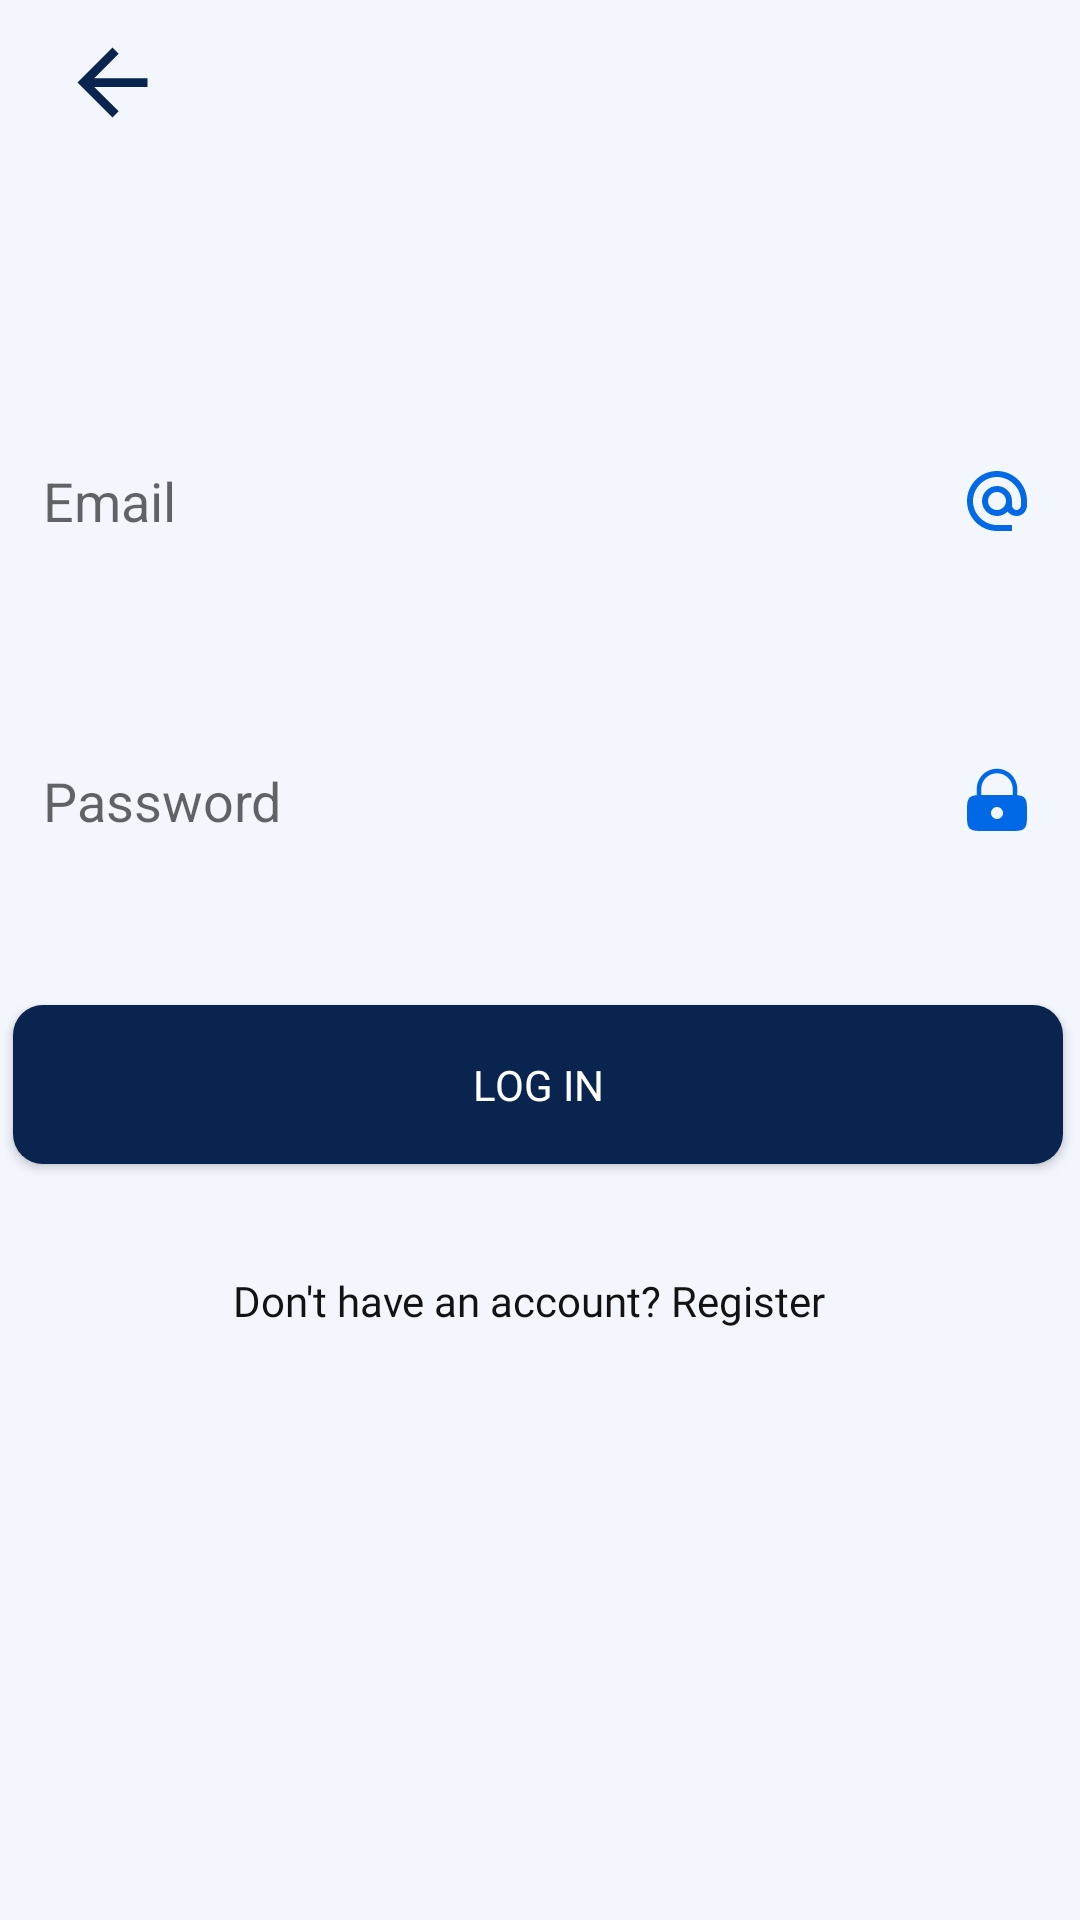

Here is an Android app screen rendered from its layout file. Give the layout XML and the strings, colors and styles it references.
<!-- AndroidManifest.xml: application theme Theme.JobHub -->
<!-- res/layout/activity_login.xml -->
<?xml version="1.0" encoding="utf-8"?>
<androidx.constraintlayout.widget.ConstraintLayout xmlns:android="http://schemas.android.com/apk/res/android"
    xmlns:app="http://schemas.android.com/apk/res-auto"
    xmlns:tools="http://schemas.android.com/tools"
    android:layout_width="match_parent"
    android:layout_height="match_parent"
    android:background="@color/new_bg"
    tools:context=".Login">

    <include
        android:id="@+id/include"
        layout="@layout/toolbar"
        app:layout_constraintEnd_toEndOf="parent"
        app:layout_constraintStart_toStartOf="parent"
        app:layout_constraintTop_toTopOf="parent" />


    <ImageView
        android:id="@+id/imageView"
        android:layout_width="wrap_content"
        android:layout_height="wrap_content"
        android:layout_marginTop="32dp"
        android:adjustViewBounds="true"
        android:maxHeight="130dp"
        android:src="@drawable/newlogo"
        app:layout_constraintEnd_toEndOf="parent"
        app:layout_constraintHorizontal_bias="0.498"
        app:layout_constraintStart_toStartOf="parent"
        app:layout_constraintTop_toBottomOf="@+id/include" />

    <EditText
        android:id="@+id/login_email"
        android:layout_width="350dp"
        android:layout_height="64dp"
        android:layout_marginTop="48dp"
        android:background="@drawable/field_shape"
        android:drawableEnd="@drawable/email_ic"
        android:elevation="4dp"
        android:ems="10"
        android:hint="Email"
        android:inputType="textEmailAddress"
        android:paddingHorizontal="10dp"
        android:textColor="@color/black_new"
        app:layout_constraintEnd_toEndOf="@+id/imageView"
        app:layout_constraintHorizontal_bias="0.493"
        app:layout_constraintStart_toStartOf="@+id/imageView"
        app:layout_constraintTop_toBottomOf="@+id/imageView" />

    <EditText
        android:id="@+id/login_password"
        android:layout_width="350dp"
        android:layout_height="64dp"
        android:layout_marginTop="36dp"
        android:background="@drawable/field_shape"
        android:drawableEnd="@drawable/lock_closed_ic"
        android:elevation="4dp"
        android:ems="10"
        android:hint="Password"
        android:inputType="textPassword"
        android:paddingHorizontal="10dp"
        android:textColor="@color/black_new"
        app:layout_constraintEnd_toEndOf="@+id/login_email"
        app:layout_constraintHorizontal_bias="0.0"
        app:layout_constraintStart_toStartOf="@+id/login_email"
        app:layout_constraintTop_toBottomOf="@+id/login_email" />

    <Button
        android:id="@+id/login_btn"
        android:layout_width="350dp"
        android:layout_height="53dp"
        android:layout_marginTop="36dp"
        android:background="@drawable/button_border"
        android:fontFamily="@font/poppins_semibold"
        android:elevation="6dp"
        android:text="LOG IN"
        android:textColor="@color/white"
        app:layout_constraintEnd_toEndOf="@+id/login_password"
        app:layout_constraintHorizontal_bias="0.476"
        app:layout_constraintStart_toStartOf="@+id/login_password"
        app:layout_constraintTop_toBottomOf="@+id/login_password" />

    <TextView
        android:id="@+id/login_text"
        android:layout_width="wrap_content"
        android:layout_height="wrap_content"
        android:layout_marginTop="36dp"
        android:fontFamily="@font/poppins_light"
        android:text="Don't have an account? Register"
        android:textColor="@color/black_new"
        app:layout_constraintEnd_toEndOf="@+id/login_btn"
        app:layout_constraintHorizontal_bias="0.481"
        app:layout_constraintStart_toStartOf="@+id/login_btn"
        app:layout_constraintTop_toBottomOf="@+id/login_btn" />


</androidx.constraintlayout.widget.ConstraintLayout>
<!-- res/layout/toolbar.xml (included above) -->
<?xml version="1.0" encoding="utf-8"?>
<RelativeLayout xmlns:android="http://schemas.android.com/apk/res/android"
    android:layout_width="match_parent"
    android:layout_height="wrap_content"
    android:id="@+id/stickyLayout"
    android:background="@color/new_bg">
    <LinearLayout

        android:layout_width="match_parent"
        android:layout_height="wrap_content"
        android:orientation="horizontal"
        android:paddingVertical="10dp"
        android:paddingHorizontal="20dp"
        android:gravity="center_vertical"
        android:id="@+id/toolbar">

        <ImageView
            android:id="@+id/toolbar_arrow"
            android:layout_width="35dp"
            android:layout_height="35dp"
            android:src="@drawable/back_arrow_ic"
            android:scaleX="-1"/>
        <TextView
            android:id="@+id/toolbar_title"
            android:layout_width="wrap_content"
            android:layout_height="wrap_content"
            android:layout_weight="1"
            android:text=""
            android:textStyle="bold"
            android:textSize="16dp"
            android:gravity="center"
            android:fontFamily="@font/poppins_regular"
            android:textColor="@color/black_new"/>

        <View
            android:layout_width="35dp"
            android:layout_height="35dp"
            />

    </LinearLayout>

    


</RelativeLayout>
<!-- resources referenced by this layout -->
<resources>
  <color name="black_new">#121212</color>
  <color name="green">#28bf8b</color>
  <color name="new_bg">#F3F6FD</color>
  <color name="white">#FFFFFFFF</color>
  <!-- drawable back_arrow_ic (drawable) -->
  <vector android:autoMirrored="true" android:height="24dp"
      android:tint="@color/dark_blue" android:viewportHeight="24"
      android:viewportWidth="24" android:width="24dp" xmlns:android="http://schemas.android.com/apk/res/android">
      <path android:fillColor="@android:color/white" android:pathData="M12,4l-1.41,1.41L16.17,11H4v2h12.17l-5.58,5.59L12,20l8,-8z"/>
  
  </vector>
  <!-- drawable button_border (drawable) -->
  <?xml version="1.0" encoding="utf-8"?>
  <shape xmlns:android="http://schemas.android.com/apk/res/android" android:shape="rectangle">
      <corners android:radius="10dp"/>
      <solid android:color="@color/dark_blue"/>
  </shape>
  <!-- drawable email_ic (drawable) -->
  <vector android:height="24dp" android:tint="@color/light_blue"
      android:viewportHeight="24" android:viewportWidth="24"
      android:width="24dp" xmlns:android="http://schemas.android.com/apk/res/android">
      <path android:fillColor="@android:color/white" android:pathData="M12,2C6.48,2 2,6.48 2,12s4.48,10 10,10h5v-2h-5c-4.34,0 -8,-3.66 -8,-8s3.66,-8 8,-8 8,3.66 8,8v1.43c0,0.79 -0.71,1.57 -1.5,1.57s-1.5,-0.78 -1.5,-1.57L17,12c0,-2.76 -2.24,-5 -5,-5s-5,2.24 -5,5 2.24,5 5,5c1.38,0 2.64,-0.56 3.54,-1.47 0.65,0.89 1.77,1.47 2.96,1.47 1.97,0 3.5,-1.6 3.5,-3.57L22,12c0,-5.52 -4.48,-10 -10,-10zM12,15c-1.66,0 -3,-1.34 -3,-3s1.34,-3 3,-3 3,1.34 3,3 -1.34,3 -3,3z"/>
  </vector>
  <!-- drawable lock_closed_ic (drawable) -->
  <vector android:height="24dp" android:viewportHeight="24"
      android:viewportWidth="24" android:width="24dp" xmlns:android="http://schemas.android.com/apk/res/android">
      <path android:fillColor="@color/light_blue" android:fillType="evenOdd" android:pathData="M5.25,10.055V8C5.25,4.272 8.272,1.25 12,1.25C15.728,1.25 18.75,4.272 18.75,8V10.055C19.865,10.138 20.591,10.348 21.121,10.879C22,11.757 22,13.172 22,16C22,18.828 22,20.243 21.121,21.121C20.243,22 18.828,22 16,22H8C5.172,22 3.757,22 2.879,21.121C2,20.243 2,18.828 2,16C2,13.172 2,11.757 2.879,10.879C3.409,10.348 4.135,10.138 5.25,10.055ZM6.75,8C6.75,5.101 9.101,2.75 12,2.75C14.899,2.75 17.25,5.101 17.25,8V10.004C16.867,10 16.451,10 16,10H8C7.548,10 7.133,10 6.75,10.004V8ZM14,16C14,17.105 13.105,18 12,18C10.895,18 10,17.105 10,16C10,14.895 10.895,14 12,14C13.105,14 14,14.895 14,16Z"/>
  </vector>
  <style name="Theme.JobHub" parent="Base.Theme.JobHub" />
  <color name="dark_blue">#09244E</color>
  <color name="light_blue">#0168E6</color>
  <style name="Base.Theme.JobHub" parent="Theme.AppCompat.Light.NoActionBar">
          
          
      </style>
</resources>
